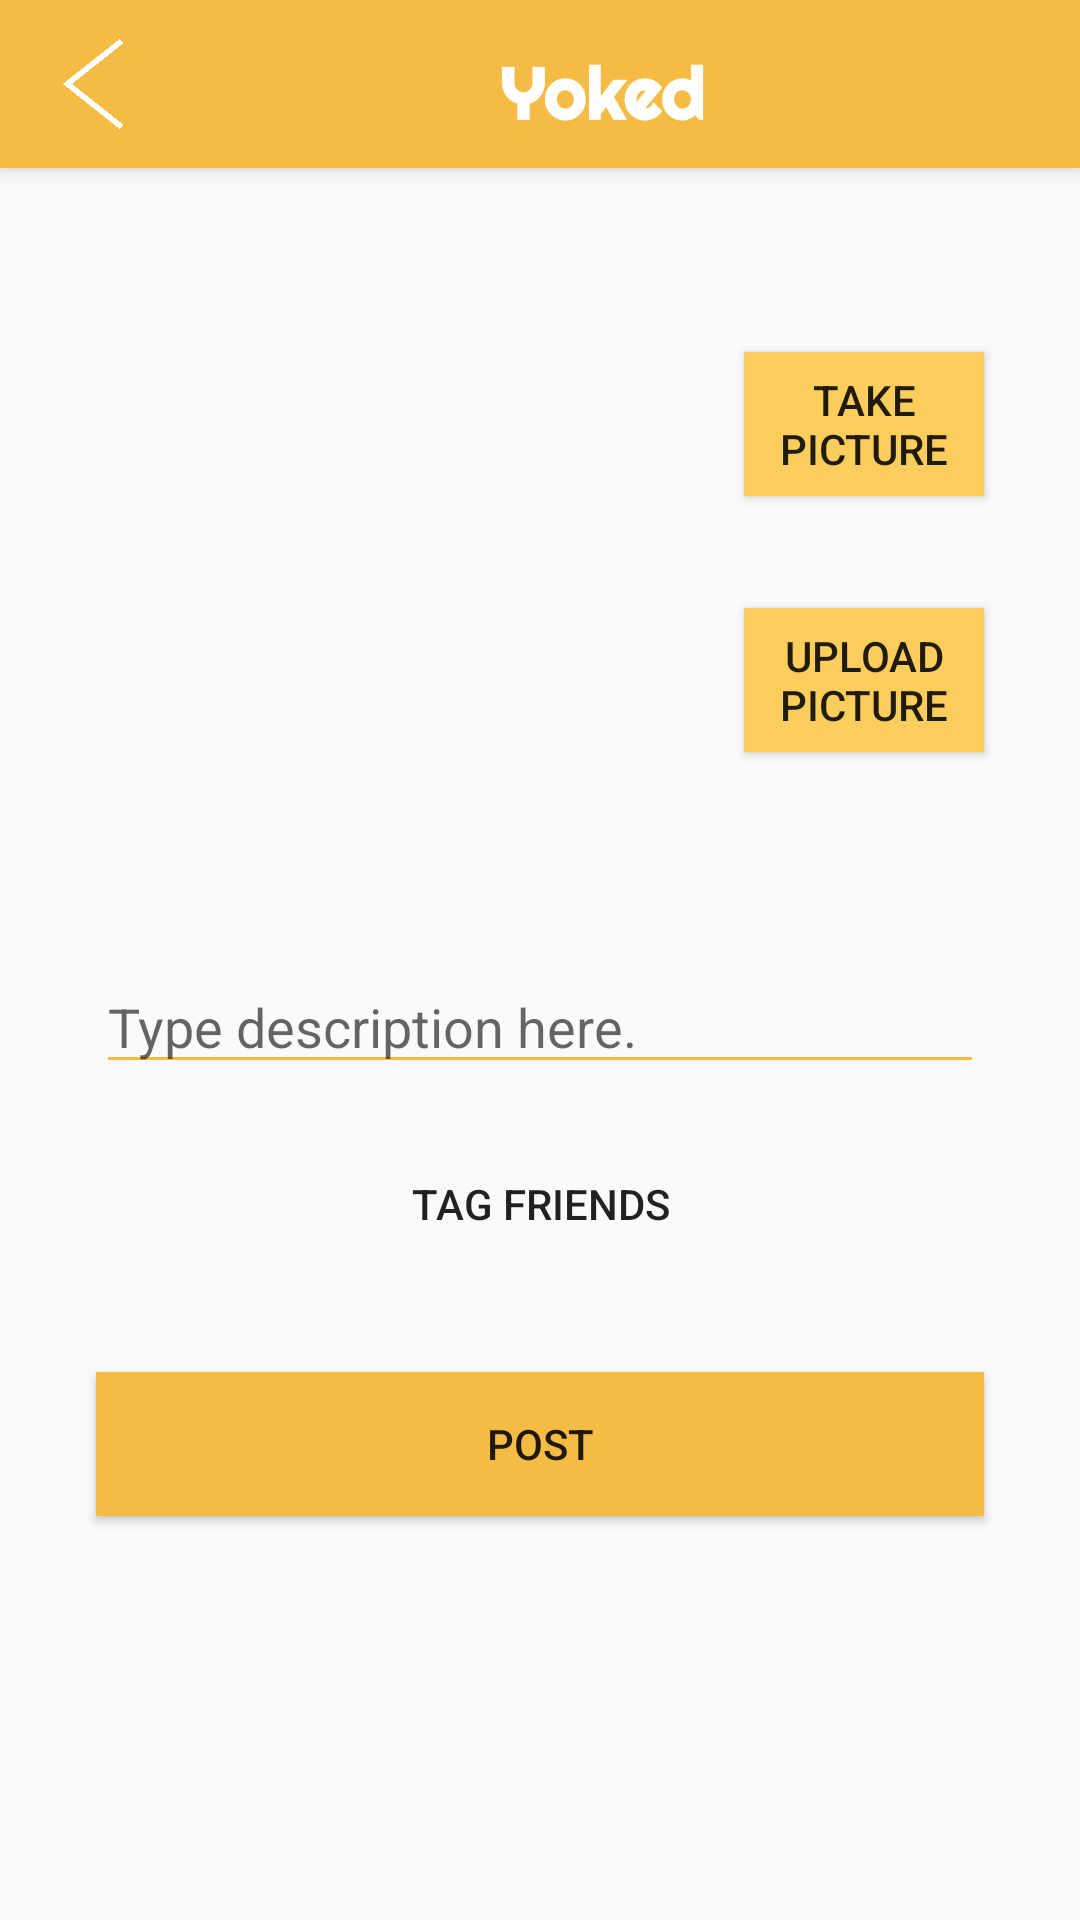

Layout XML and referenced resources for this Android screen:
<!-- AndroidManifest.xml: application theme AppTheme -->
<!-- res/layout/activity_compose_post.xml -->
<?xml version="1.0" encoding="utf-8"?>
<android.support.constraint.ConstraintLayout xmlns:android="http://schemas.android.com/apk/res/android"
    xmlns:app="http://schemas.android.com/apk/res-auto"
    xmlns:tools="http://schemas.android.com/tools"
    android:layout_width="match_parent"
    android:layout_height="match_parent">

    <android.support.v7.widget.Toolbar
        android:id="@+id/my_toolbar"
        android:layout_width="match_parent"
        android:layout_height="?attr/actionBarSize"
        android:background="@color/yokedYellow"
        android:elevation="4dp"
        android:theme="@style/ThemeOverlay.AppCompat.ActionBar"
        app:popupTheme="@style/ThemeOverlay.AppCompat.Light">

        <ImageButton
            android:id="@+id/back_image_button"
            android:layout_width="30dp"
            android:layout_height="30dp"
            android:layout_gravity="left"
            android:background="@color/transparent"
            android:scaleType="centerInside"
            android:src="@drawable/back_icon"
            android:tint="@color/white"
            tools:layout_editor_absoluteX="16dp"
            tools:layout_editor_absoluteY="13dp" />

        <ImageView
            android:layout_width="wrap_content"
            android:contentDescription="Yoked"
            android:layout_height="65dp"
            android:layout_gravity="center"
            android:src="@drawable/yoked_title_graphic"/>

    </android.support.v7.widget.Toolbar>

    <EditText
        android:id="@+id/description_edit_text"
        android:layout_width="0dp"
        android:layout_height="wrap_content"
        android:layout_marginStart="32dp"
        android:layout_marginLeft="32dp"
        android:layout_marginTop="32dp"
        android:layout_marginEnd="32dp"
        android:layout_marginRight="32dp"
        android:ems="10"
        android:hint="Type description here."
        android:inputType="textPersonName"
        app:backgroundTint="@color/yokedYellow"
        app:layout_constraintEnd_toEndOf="parent"
        app:layout_constraintHorizontal_bias="0.0"
        app:layout_constraintStart_toStartOf="parent"
        app:layout_constraintTop_toBottomOf="@+id/post_image_view" />

    <Button
        android:id="@+id/post_button"
        android:layout_width="0dp"
        android:layout_height="wrap_content"
        android:layout_marginStart="32dp"
        android:layout_marginLeft="32dp"
        android:layout_marginTop="32dp"
        android:layout_marginEnd="32dp"
        android:layout_marginRight="32dp"
        android:text="post"
        android:background="@color/yokedYellow"
        app:layout_constraintEnd_toEndOf="parent"
        app:layout_constraintHorizontal_bias="0.0"
        app:layout_constraintStart_toStartOf="parent"
        app:layout_constraintTop_toBottomOf="@+id/tag_friends_button" />

    <ImageView
        android:id="@+id/post_image_view"
        android:layout_width="200dp"
        android:layout_height="200dp"
        android:layout_marginStart="32dp"
        android:layout_marginLeft="32dp"
        android:layout_marginTop="32dp"
        app:layout_constraintStart_toStartOf="parent"
        app:layout_constraintTop_toBottomOf="@+id/my_toolbar"
        app:srcCompat="@drawable/square_placeholder_image" />

    <Button
        android:id="@+id/tag_friends_button"
        android:layout_width="0dp"
        android:layout_height="wrap_content"
        android:layout_marginStart="32dp"
        android:layout_marginLeft="32dp"
        android:layout_marginTop="16dp"
        android:layout_marginEnd="32dp"
        android:layout_marginRight="32dp"
        android:text="Tag Friends"
        android:background="@drawable/transparent_bg_bordered_button"
        app:layout_constraintEnd_toEndOf="parent"
        app:layout_constraintHorizontal_bias="0.0"
        app:layout_constraintStart_toStartOf="parent"
        app:layout_constraintTop_toBottomOf="@+id/description_edit_text" />

    <Button
        android:id="@+id/take_picture_button"
        android:layout_width="0dp"
        android:layout_height="wrap_content"
        android:layout_marginStart="16dp"
        android:layout_marginLeft="16dp"
        android:layout_marginEnd="32dp"
        android:layout_marginRight="32dp"
        android:text="Take Picture"
        android:background="@color/yokedYellowLight"
        app:layout_constraintBottom_toTopOf="@+id/upload_picture_button"
        app:layout_constraintEnd_toEndOf="parent"
        app:layout_constraintHorizontal_bias="0.5"
        app:layout_constraintStart_toEndOf="@+id/post_image_view"
        app:layout_constraintTop_toTopOf="@+id/post_image_view" />

    <Button
        android:id="@+id/upload_picture_button"
        android:layout_width="0dp"
        android:layout_height="wrap_content"
        android:layout_marginStart="16dp"
        android:layout_marginLeft="16dp"
        android:layout_marginTop="8dp"
        android:layout_marginEnd="32dp"
        android:layout_marginRight="32dp"
        android:layout_marginBottom="8dp"
        android:text="Upload Picture"
        android:background="@color/yokedYellowLight"
        app:layout_constraintBottom_toBottomOf="@+id/post_image_view"
        app:layout_constraintEnd_toEndOf="parent"
        app:layout_constraintHorizontal_bias="0.5"
        app:layout_constraintStart_toEndOf="@+id/post_image_view"
        app:layout_constraintTop_toBottomOf="@+id/take_picture_button" />
    


</android.support.constraint.ConstraintLayout>
<!-- resources referenced by this layout -->
<resources>
  <color name="transparent">#00000000</color>
  <color name="white">#FFFFFF</color>
  <color name="yokedYellow">#F5BC45</color>
  <color name="yokedYellowLight">#FACD5C</color>
  <!-- drawable back_icon: png bitmap (drawable, 10218 bytes) -->
  <!-- drawable yoked_title_graphic: png bitmap (drawable, 8425 bytes) -->
  <style name="AppTheme" parent="Theme.AppCompat.Light.NoActionBar">
          
          <item name="colorPrimary">@color/yokedYellow</item>
          <item name="colorPrimaryDark">@color/yokedYellowLight</item>
          <item name="colorAccent">@color/colorAccent</item>
      </style>
  <color name="colorAccent">#D81B60</color>
</resources>
